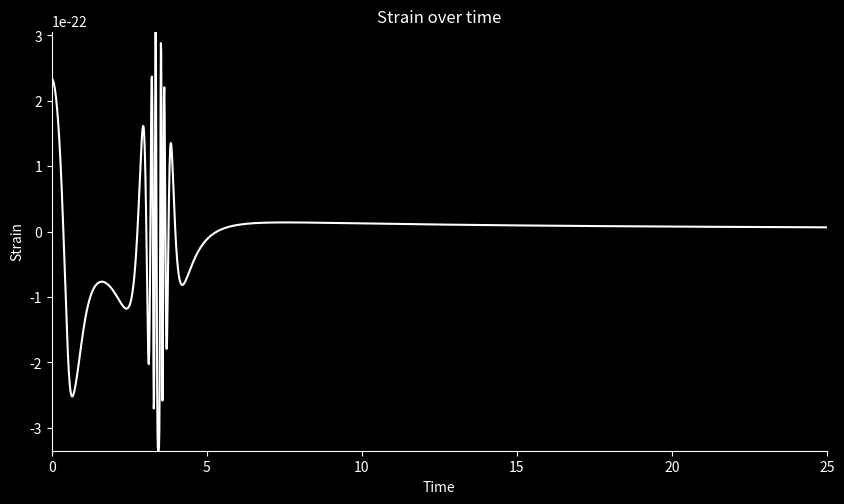

Python code for this plot:
import numpy as np
from scipy.integrate import solve_ivp
import matplotlib.pyplot as plt

# Constants
G = 6.67430e-11  # Gravitational constant
c = 299792458
m = 1.989e30  # solar mass
m1 = 1.4 * m
m2 = 1.4 * m
M = m1 + m2
Mc = (m1 * m2) ** (0.6) / M ** 0.2
µ = m1 * m2 / M
AU = 150 * 10 ** 9
a = AU / 10 ** 4.5  # in AU
e = 0  # eccentricity
T = 2 * np.pi * np.sqrt(a ** 3 / (G * M))
tm = 50  # merger time
fusion_distance = a / 27  # distance below which stars will merge
R = 500 * 3.086 * 10 ** (19)  # distance of observation 500Mpc
α = 4.1
β = 4
γ = 1


B = 10e11
magnetar_radius = 20
mu_naught = 4e-7 * np.pi
magnetic_moment = (B * magnetar_radius ** 3) / (2 * mu_naught)
reduced_mass = (m1 ** 2) / (m1 + m2)

# Dipole interaction function
def dipole_interaction(dist):
    return ((6 * mu_naught) / (4 * np.pi * dist ** 4)) * (magnetic_moment ** 2)


def v(a):
    return 2 * np.pi * a / T


def relative_velocity(v1, v2):
    return np.sqrt((v1[0] - v2[0]) ** 2 + (v1[1] - v2[1]) ** 2)


def distance(x1, y1, x2, y2):
    return np.sqrt((x1 - x2) ** 2 + (y1 - y2) ** 2)


def friction_coefficient(r, t):
    return β / ((t + γ * tm) ** (3 / 5) * np.exp(α * r / a))  # Avoid division by zero


def equation(t, r):
    x1, y1, vx1, vy1, x2, y2, vx2, vy2 = r

    R1 = np.sqrt(x1 ** 2 + y1 ** 2)
    R2 = np.sqrt(x2 ** 2 + y2 ** 2)

    # Gravitational forces
    dvx1dt = -G * m2 * x1 / (R1 ** 3 + 1e-10)  # Avoid division by zero
    dvy1dt = -G * m2 * y1 / (R1 ** 3 + 1e-10)

    dvx2dt = -G * m1 * x2 / (R2 ** 3 + 1e-10)
    dvy2dt = -G * m1 * y2 / (R2 ** 3 + 1e-10)

    # Friction forces
    v_rel = np.array([vx1 - vx2, vy1 - vy2])
    dist = distance(x1, y1, x2, y2)
    k = friction_coefficient(dist, tm)

    dvx1dt -= (k * v_rel[0] + (dipole_interaction(dist) * 1.26) / (10 ** 4))
    dvy1dt -= (k * v_rel[1] + (dipole_interaction(dist) * 1.26) / (10 ** 4))
    dvx2dt += (k * v_rel[0] + (dipole_interaction(dist) * 1.26) / (10 ** 4))
    dvy2dt += (k * v_rel[1] + (dipole_interaction(dist) * 1.26) / (10 ** 4))


    return [vx1, vy1, dvx1dt, dvy1dt, vx2, vy2, dvx2dt, dvy2dt]


def h(t, distances):
    f_GW = [np.sqrt(G * M / (distances[i] + 1e-10) ** 3) / (np.pi) for i, dist in enumerate(distances)]
    h0 = [
        4 * G * Mc / (c ** 2 * R) * (G / c ** 3 * np.pi * f_GW[i] * Mc) ** (2 / 3) for i, dist in enumerate(distances)
    ]
    dfdt = [
        96 / 5 * c ** 3 / G * f_GW[i] / Mc * (G / c ** 3 * np.pi * f_GW[i] * Mc) ** (8 / 3)
        for i, dist in enumerate(distances)
    ]
    ϕ = [2 * np.pi * (f_GW[i] * t[i] + 0.5 * dfdt[i] * t[i] ** 2) for i, dist in enumerate(distances)]

    h = [0 if dist < fusion_distance else h0[i] * np.cos(ϕ[i]) for i, dist in enumerate(distances)]
    return h


initial_conditions = [a * (1 - e) * m1 / M, 0, 0, v(a), -a * (1 - e) * m2 / M, 0, 0, -v(a)]

# Integrate using solve_ivp with adaptive step sizing
sol = solve_ivp(equation, [0, tm / 2], initial_conditions, method='RK45', t_eval=np.arange(0.0, tm / 2, 0.01))
solution = sol.y.T

# Use sol.t (the time points actually returned by solve_ivp) instead of t_values
distances = [distance(solution[i, 0], solution[i, 1], solution[i, 4], solution[i, 5]) for i in range(len(sol.t))]

# Create the figure and axes
fig = plt.figure(figsize=(10, 12))
fig.set_facecolor("black")
gs = fig.add_gridspec(2, hspace=0.20)

# Plot the strain (gravitational wave signal)
ax2 = fig.add_subplot(gs[0])
ax2.set_xlim(0, tm / 2)

ax2.set_ylim(min(h(sol.t, distances)), max(h(sol.t, distances)))
ax2.set_facecolor("black")

# Plotting the gravitational wave strain over time
ax2.plot(sol.t, h(sol.t, distances), color="white")
ax2.set_title("Strain over time", color="white")
ax2.set_xlabel("Time", color="white")
ax2.set_ylabel("Strain", color="white")

# Customize ticks and spines for the signal plot
ax2.tick_params(axis="x", colors="white")
ax2.tick_params(axis="y", colors="white")
ax2.spines["bottom"].set_color("white")
ax2.spines["left"].set_color("white")

# Show plot
plt.show()
